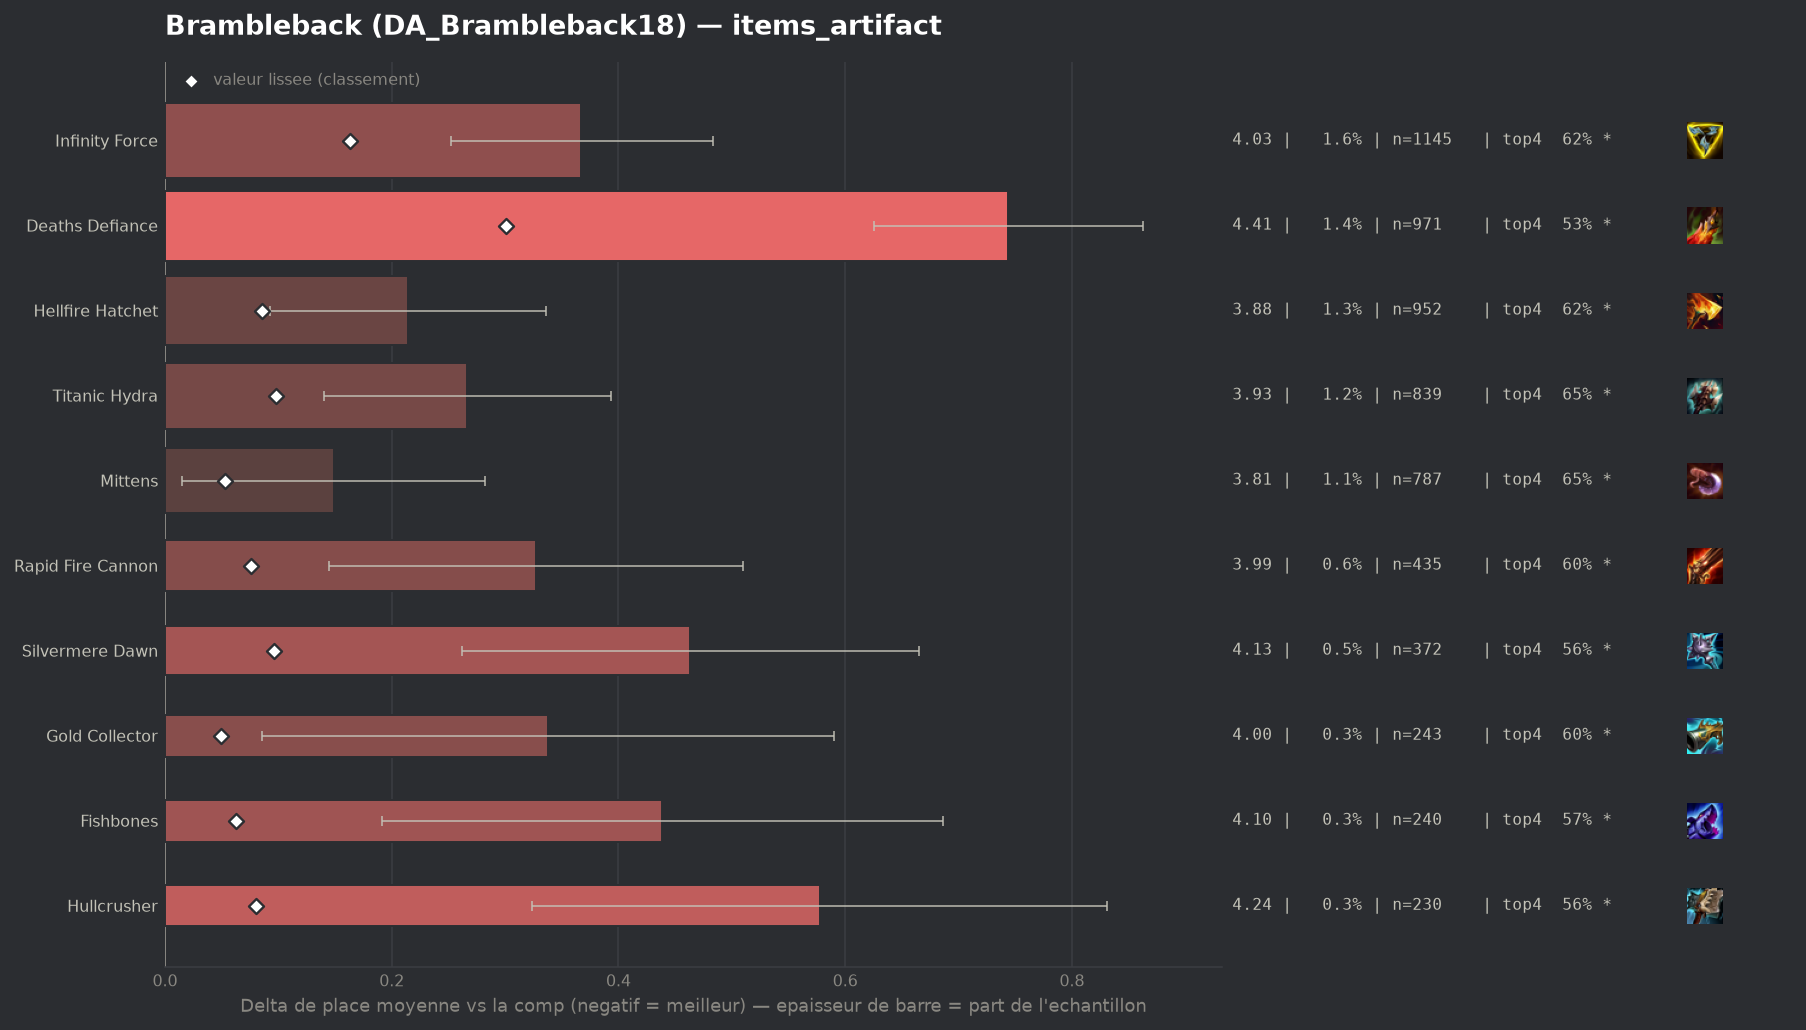

The file beside this chart, header and first rows:
group, label, n, share, avg_place, shrunk_avg, score, d_avg, d_avg_pess, impact, d_top4, win, top2, top4, sd, z, p, significant
, Zhonyas Paradox, 84, 0.001175, 3.702, 3.668, 0.002, 0.037, 0.0, -0.0, -0.0359, 0.1905, 0.2976, 0.6429, 1.963, 0.17, 0.8644, False
, Wits End, 123, 0.001721, 3.732, 3.671, 0.005, 0.066, 0.0, -0.0, -0.012, 0.1545, 0.3333, 0.6667, 2.072, 0.35, 0.7245, False
, Gamblers Blade, 62, 0.0008676, 4.129, 3.685, 0.019, 0.463, 0.017, -0.0, -0.0497, 0.0484, 0.2258, 0.629, 1.791, 2.04, 0.04184, True
populaire, Gold Collector, 243, 0.0034, 4.004, 3.715, 0.049, 0.338, 0.086, -0.0002, -0.082, 0.0988, 0.2922, 0.5967, 2.001, 2.63, 0.0085, True
, Navori Flickerblade, 102, 0.001427, 4.412, 3.715, 0.05, 0.746, 0.406, -0.0001, -0.1591, 0.0588, 0.1275, 0.5196, 1.751, 4.3, 2e-05, True
populaire, Mittens, 787, 0.01101, 3.814, 3.719, 0.053, 0.149, 0.015, -0.0006, -0.0307, 0.1093, 0.2884, 0.648, 1.9, 2.18, 0.02899, True
populaire, Fishbones, 240, 0.003358, 4.104, 3.729, 0.063, 0.438, 0.191, -0.0002, -0.1037, 0.1042, 0.2375, 0.575, 1.954, 3.47, 0.00052, True
, Artifact Talisman Of Ascension, 139, 0.001945, 4.403, 3.731, 0.065, 0.737, 0.417, -0.0001, -0.1607, 0.0432, 0.1871, 0.518, 1.926, 4.51, 1e-05, True
, Seekers Armguard, 150, 0.002099, 4.387, 3.734, 0.068, 0.721, 0.422, -0.0001, -0.1787, 0.0667, 0.1933, 0.5, 1.868, 4.72, 0.0, True
populaire, Rapid Fire Cannon, 435, 0.006087, 3.993, 3.742, 0.076, 0.327, 0.145, -0.0005, -0.0741, 0.1057, 0.2552, 0.6046, 1.935, 3.52, 0.00044, True
populaire, Hullcrusher, 230, 0.003218, 4.243, 3.746, 0.08, 0.578, 0.324, -0.0003, -0.1178, 0.087, 0.2043, 0.5609, 1.961, 4.46, 1e-05, True
populaire, Hellfire Hatchet, 952, 0.01332, 3.88, 3.752, 0.086, 0.214, 0.093, -0.0011, -0.0558, 0.1061, 0.2773, 0.6229, 1.896, 3.47, 0.00053, True
populaire, Silvermere Dawn, 372, 0.005205, 4.129, 3.761, 0.096, 0.463, 0.262, -0.0005, -0.1142, 0.0941, 0.2581, 0.5645, 1.98, 4.5, 1e-05, True
populaire, Titanic Hydra, 839, 0.01174, 3.932, 3.764, 0.098, 0.266, 0.14, -0.0012, -0.0303, 0.0942, 0.2515, 0.6484, 1.858, 4.13, 4e-05, True
populaire, Infinity Force, 1145, 0.01602, 4.033, 3.829, 0.163, 0.367, 0.252, -0.0026, -0.0612, 0.0961, 0.2576, 0.6175, 1.98, 6.23, 0.0, True
populaire, Deaths Defiance, 971, 0.01359, 4.41, 3.967, 0.301, 0.744, 0.625, -0.0041, -0.1473, 0.0711, 0.1699, 0.5314, 1.882, 12.24, 0.0, True
